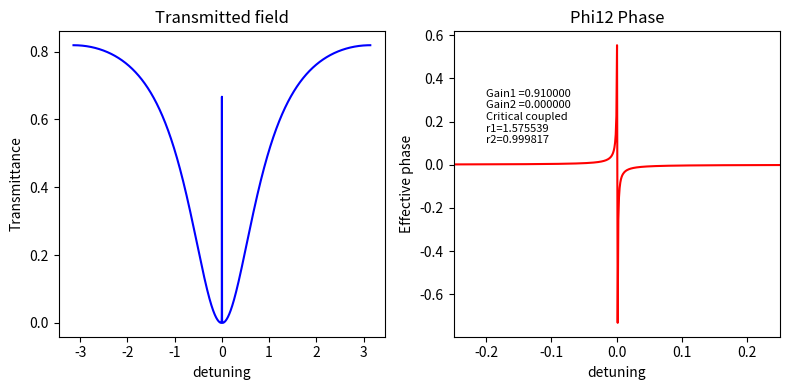

The matplotlib source for this figure:
# -*- coding: utf-8 -*-
"""
Created on Wed Dec 12 13:39:29 2018

@author: ahmad
"""


import numpy as np
import matplotlib.pyplot as plt

ran = 6284
phi1 = -np.pi
phi2 = -np.pi
r1 =  0.865476797
r2 = 0.9867767
lamd = 0.000001550
Q1 = 5000000
Q2 = 6000000
b = 0.000025
l = 2*np.pi*b
n = 3.45

g1 = 00.910
g2 = 0*0.00920

aa = (2*np.pi*n)/(Q1*lamd)
aa2 = (2*np.pi*n)/(Q2*lamd)
a1 = np.exp((g1-aa*l)/2)
a2 = np.exp((g2-aa2*l)/2)

r2 = a2
r1 = r2*a1 #critical

Etai = np.ndarray(ran, float)
Erai = np.ndarray(ran, float)
PHIt = np.ndarray(ran, float)

phi1t = np.ndarray(ran, float)
phi2t = np.ndarray(ran, float)

with open('Coupled_resonator_phi.phase.trans.csv', 'w') as fp:

    for i in range(0,ran):
        
        
        Er12 = (r2-a2*np.exp(1j*phi2))/(1-r2*a2*np.exp(1j*phi2)) #coupling r12
        
        Eta = (r1-Er12*a1*np.exp(1j*phi1))/(1-r1*Er12*a1*np.exp(1j*phi1)) #transmission
        
        #Era = (r1-r2*a1*np.exp(1j*phi1))/(1-r1*r2*a1*np.exp(1j*phi1))
        
        phi12 = np.arctan((r2*a2*np.sin(phi2))/(1-r2*a2*np.cos(phi2))) - np.arctan((a2*np.sin(phi2))/(r2-a2*np.cos(phi2)))
        
        PHIt[i] = np.arctan((a1*abs(Er12)*np.sin(phi12+phi1))/(r1-a1*abs(Er12)*np.cos(phi12+phi1))) - np.arctan((r1*a1*abs(Er12)*np.sin(phi12+phi1))/(1-r1*a1*abs(Er12)*np.cos(phi12+phi1)))
        
        
        phi1 = phi1 + 0.001    
        phi2 = phi2 + 0.001    
        
        Etai[i] = abs(Eta)**2 
        #Erai[i] = abs(Era)**2
        
        fp.write("{},{},{}\n".format(phi1,PHIt[i], Etai[i]))
    
        phi1t[i] = phi1
        phi2t[i] = phi12
    

fig, axs = plt.subplots(nrows=1, ncols=2, figsize=(8,4))
    
axs[0].set_title("Transmitted field")
#axs[0].set_xlim([-0.05,0.051])
axs[0].set_xlabel("detuning")
axs[0].set_ylabel("Transmittance")
axs[1].text(-0.2,0.1,"Gain1 =%f" %g1 + "\nGain2 =%f" %g2 + "\nCritical coupled\nr1=%f" %r1 + "\nr2=%f"%r2,fontsize=8)
axs[0].plot(phi1t,Etai, 'b')

axs[1].set_xlim([-0.25,0.25])
axs[1].set_title("Phi12 Phase")
axs[1].set_xlabel("detuning")
axs[1].set_ylabel("Effective phase")
axs[1].plot(phi1t,phi2t, 'r')

fig.tight_layout()
plt.show()

fig.savefig("coupled_ring_EIT.png",dpi=400)
